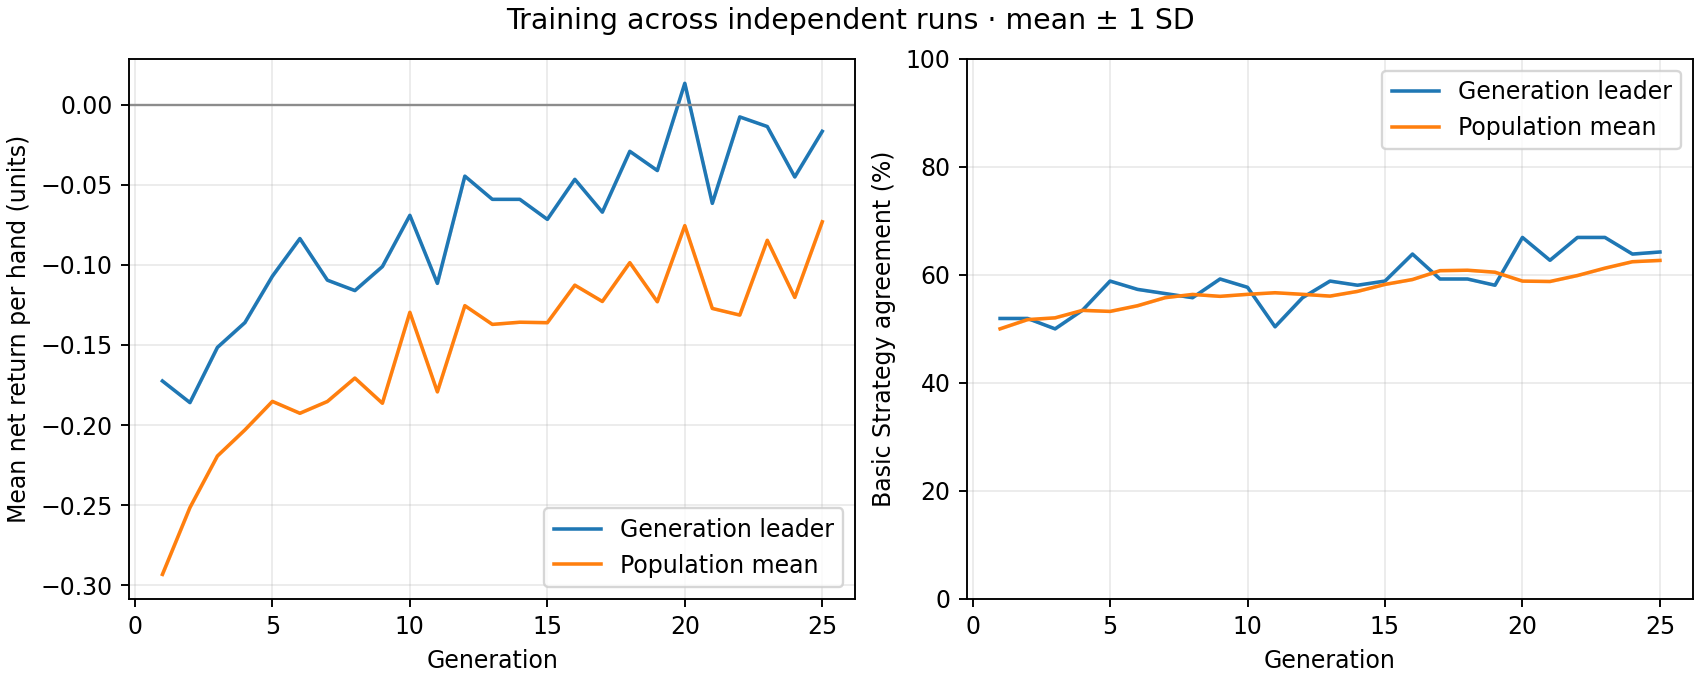

The file beside this chart, header and first rows:
generation, best_fitness_mean, best_fitness_sd, average_fitness_mean, average_fitness_sd, best_match_pct_mean, best_match_pct_sd, population_match_pct_mean, population_match_pct_sd
1, -0.1725, 0.0, -0.2933, 0.0, 51.92, 0.0, 50.01, 0.0
2, -0.186, 0.0, -0.2516, 0.0, 51.92, 0.0, 51.71, 0.0
3, -0.1515, 0.0, -0.2194, 0.0, 50.0, 0.0, 52.04, 0.0
4, -0.136, 0.0, -0.2031, 0.0, 53.46, 0.0, 53.42, 0.0
5, -0.107, 0.0, -0.1852, 0.0, 58.85, 0.0, 53.23, 0.0
6, -0.0835, 0.0, -0.1927, 0.0, 57.31, 0.0, 54.28, 0.0
7, -0.1095, 0.0, -0.1853, 0.0, 56.54, 0.0, 55.77, 0.0
8, -0.116, 0.0, -0.1707, 0.0, 55.77, 0.0, 56.37, 0.0
9, -0.101, 0.0, -0.1864, 0.0, 59.23, 0.0, 56.02, 0.0
10, -0.069, 0.0, -0.1296, 0.0, 57.69, 0.0, 56.39, 0.0
11, -0.1115, 0.0, -0.1793, 0.0, 50.38, 0.0, 56.69, 0.0
12, -0.0445, 0.0, -0.1254, 0.0, 55.77, 0.0, 56.39, 0.0
13, -0.059, 0.0, -0.1371, 0.0, 58.85, 0.0, 56.06, 0.0
14, -0.059, 0.0, -0.1358, 0.0, 58.08, 0.0, 56.94, 0.0
15, -0.0715, 0.0, -0.1361, 0.0, 58.85, 0.0, 58.23, 0.0
16, -0.0465, 0.0, -0.1126, 0.0, 63.85, 0.0, 59.13, 0.0
17, -0.067, 0.0, -0.1228, 0.0, 59.23, 0.0, 60.77, 0.0
18, -0.029, 0.0, -0.09857, 0.0, 59.23, 0.0, 60.85, 0.0
19, -0.041, 0.0, -0.123, 0.0, 58.08, 0.0, 60.49, 0.0
20, 0.0135, 0.0, -0.07544, 0.0, 66.92, 0.0, 58.84, 0.0
21, -0.0615, 0.0, -0.1272, 0.0, 62.69, 0.0, 58.77, 0.0
22, -0.0075, 0.0, -0.1313, 0.0, 66.92, 0.0, 59.87, 0.0
23, -0.0135, 0.0, -0.08459, 0.0, 66.92, 0.0, 61.24, 0.0
24, -0.045, 0.0, -0.1203, 0.0, 63.85, 0.0, 62.43, 0.0
25, -0.0165, 0.0, -0.07302, 0.0, 64.23, 0.0, 62.67, 0.0
